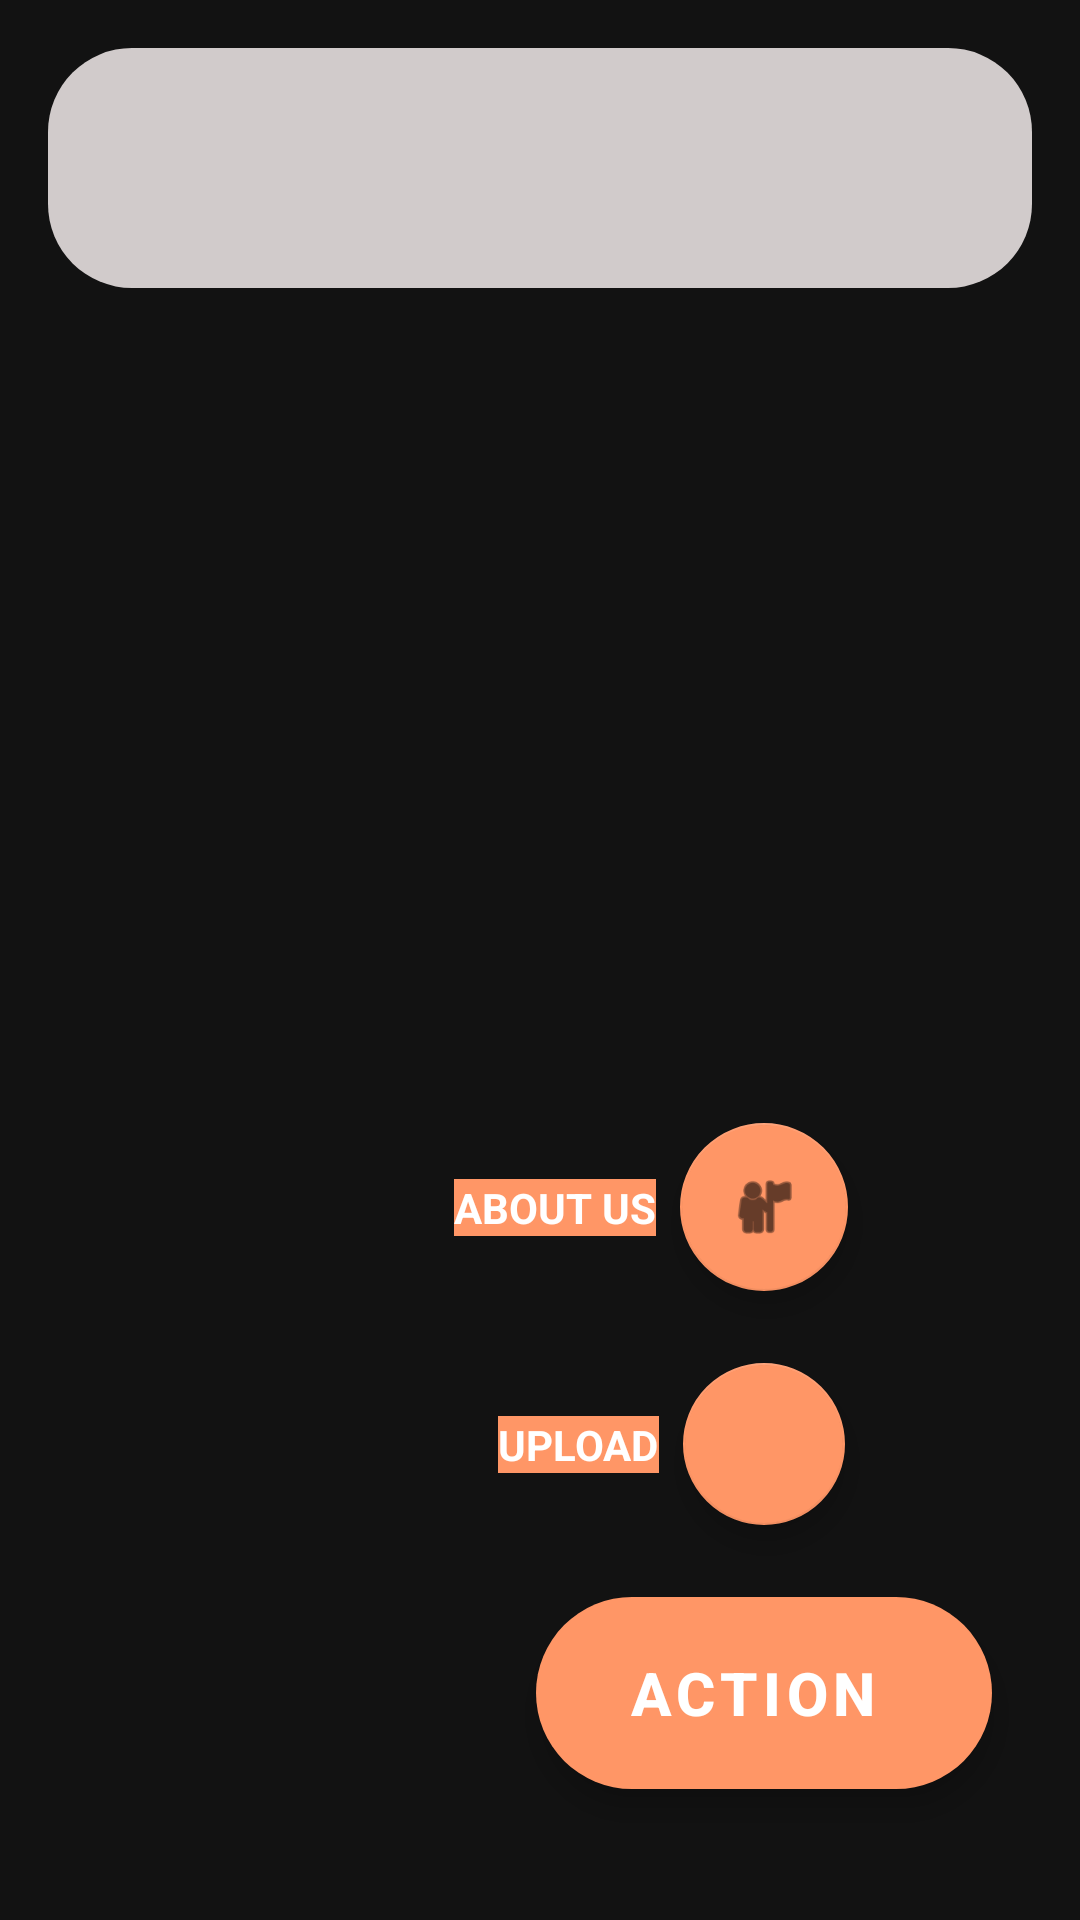

Produce the Android XML layout that renders to this screen, including the resource entries it uses.
<!-- AndroidManifest.xml: application theme Theme.Vault -->
<!-- res/layout/activity_main.xml -->
<?xml version="1.0" encoding="utf-8"?>
<androidx.constraintlayout.widget.ConstraintLayout xmlns:android="http://schemas.android.com/apk/res/android"
    xmlns:app="http://schemas.android.com/apk/res-auto"
    xmlns:tools="http://schemas.android.com/tools"
    android:layout_width="match_parent"
    android:layout_height="match_parent"
    tools:context=".MainActivity"
    android:background="@raw/mainback2">

    <com.google.android.material.tabs.TabLayout
        android:id="@+id/tabLayout"
        android:layout_width="0dp"
        android:layout_height="80dp"
        app:tabMode="fixed"
android:background="@drawable/tabback"
        app:tabIndicatorGravity="center"
        app:tabIndicatorAnimationMode="elastic"
        app:tabIndicatorColor="@null"
        app:tabSelectedTextColor="@color/orange"
        app:tabIndicator="@drawable/tabindicator"
        app:tabIndicatorHeight="60dp"
        app:layout_constraintBottom_toBottomOf="parent"
        app:layout_constraintEnd_toEndOf="parent"
        app:layout_constraintHorizontal_bias="0.0"
        app:layout_constraintStart_toStartOf="parent"
        app:layout_constraintTop_toTopOf="parent"
        app:tabGravity="center"
        app:tabRippleColor="@null"
        android:layout_margin="16dp"
        app:layout_constraintVertical_bias="0.0" />

    <androidx.viewpager.widget.ViewPager
        android:id="@+id/viewPager"
        android:layout_width="0dp"
        android:layout_height="0dp"
        android:layout_marginTop="80dp"
        app:layout_constraintBottom_toBottomOf="parent"
        app:layout_constraintHorizontal_bias="0.0"
        app:layout_constraintLeft_toLeftOf="parent"
        app:layout_constraintRight_toRightOf="parent"
        app:layout_constraintTop_toTopOf="parent"
        app:layout_constraintVertical_bias="0.0">


    </androidx.viewpager.widget.ViewPager>

    <com.google.android.material.floatingactionbutton.ExtendedFloatingActionButton
        android:id="@+id/fab"
        android:layout_width="152dp"
        android:layout_height="64dp"
        android:layout_gravity="bottom|right"
        android:layout_margin="16dp"
        android:clickable="true"
        android:gravity="center"
        android:text="ACTION"
        android:textColor="@color/white"
        android:textSize="20dp"
        android:textStyle="bold"
        app:backgroundTint="#FF9666"
        app:layout_constraintBottom_toBottomOf="parent"
        app:layout_constraintEnd_toEndOf="parent"
        app:layout_constraintHorizontal_bias="0.925"
        app:layout_constraintStart_toStartOf="parent"
        app:layout_constraintTop_toBottomOf="@+id/tabLayout"
        app:layout_constraintVertical_bias="0.938"
        app:srcCompat="@drawable/baseline_add_24" />

    <com.google.android.material.floatingactionbutton.FloatingActionButton
        android:id="@+id/floatingActionButton"
        android:layout_width="55dp"
        android:layout_height="54dp"
        android:layout_marginBottom="24dp"
        app:backgroundTint="#FF9666"
        app:fabSize="normal"
        app:layout_constraintBottom_toTopOf="@+id/fab"
        app:layout_constraintEnd_toEndOf="@+id/fab"
        app:layout_constraintStart_toStartOf="@+id/fab"
        app:srcCompat="@drawable/baseline_add_24" />

    <TextView
        android:id="@+id/uploadText"
        android:layout_width="wrap_content"
        android:layout_height="wrap_content"
        android:layout_marginEnd="8dp"
        android:text="UPLOAD"
        android:background="@color/orange"
        android:textStyle="bold"
        android:textColor="@color/white"
        app:layout_constraintBottom_toBottomOf="@+id/floatingActionButton"
        app:layout_constraintEnd_toStartOf="@+id/floatingActionButton"
        app:layout_constraintTop_toTopOf="@+id/floatingActionButton" />

    <com.google.android.material.floatingactionbutton.FloatingActionButton
        android:id="@+id/profilefab"
        android:layout_width="64dp"
        android:layout_height="56dp"
        android:layout_marginBottom="24dp"
        app:backgroundTint="#FF9666"
        app:fabSize="normal"
        app:layout_constraintBottom_toTopOf="@+id/floatingActionButton"
        app:layout_constraintEnd_toEndOf="@+id/floatingActionButton"
        app:layout_constraintStart_toStartOf="@+id/floatingActionButton"
        app:srcCompat="@android:drawable/ic_menu_myplaces" />

    <TextView
        android:id="@+id/profileText"
        android:layout_width="wrap_content"
        android:layout_height="wrap_content"
        android:layout_marginEnd="8dp"
        android:text="ABOUT US"
        android:background="@color/orange"
        android:textStyle="bold"
        android:textColor="@color/white"
        app:layout_constraintBottom_toBottomOf="@+id/profilefab"
        app:layout_constraintEnd_toStartOf="@+id/profilefab"
        app:layout_constraintTop_toTopOf="@+id/profilefab" />

</androidx.constraintlayout.widget.ConstraintLayout>
<!-- resources referenced by this layout -->
<resources>
  <color name="orange">#FF9666</color>
  <color name="white">#FFFFFFFF</color>
  <!-- drawable tabback (drawable) -->
  <?xml version="1.0" encoding="utf-8"?>
  <shape xmlns:android="http://schemas.android.com/apk/res/android"
      android:shape="rectangle"
      >
      <solid android:color="#D1CBCB"/>
      <corners android:radius="28dp"/>
  
  </shape>
  <!-- drawable tabindicator (drawable) -->
  <?xml version="1.0" encoding="utf-8"?>
  <shape
      xmlns:android="http://schemas.android.com/apk/res/android"
      android:shape="rectangle">
  
      <solid android:color ="#93A9D3"/>
  <corners android:bottomRightRadius="200dp"
      android:bottomLeftRadius="200dp"
      android:topRightRadius="200dp"
      android:topLeftRadius="200dp"></corners>
  
  </shape>
  <style name="Theme.Vault" parent="Theme.MaterialComponents.NoActionBar">
          
          <item name="colorPrimary">@color/purple_500</item>
          <item name="colorPrimaryVariant">@color/purple_700</item>
          <item name="colorOnPrimary">@color/white</item>
          
          <item name="colorSecondary">@color/teal_200</item>
          <item name="colorSecondaryVariant">@color/teal_700</item>
          <item name="colorOnSecondary">@color/black</item>
          
          <item name="android:statusBarColor">?attr/colorPrimaryVariant</item>
          
      </style>
  <color name="purple_500">#FF6200EE</color>
  <color name="purple_700">#FF3700B3</color>
  <color name="teal_200">#FF03DAC5</color>
  <color name="teal_700">#FF018786</color>
  <color name="black">#FF000000</color>
</resources>
